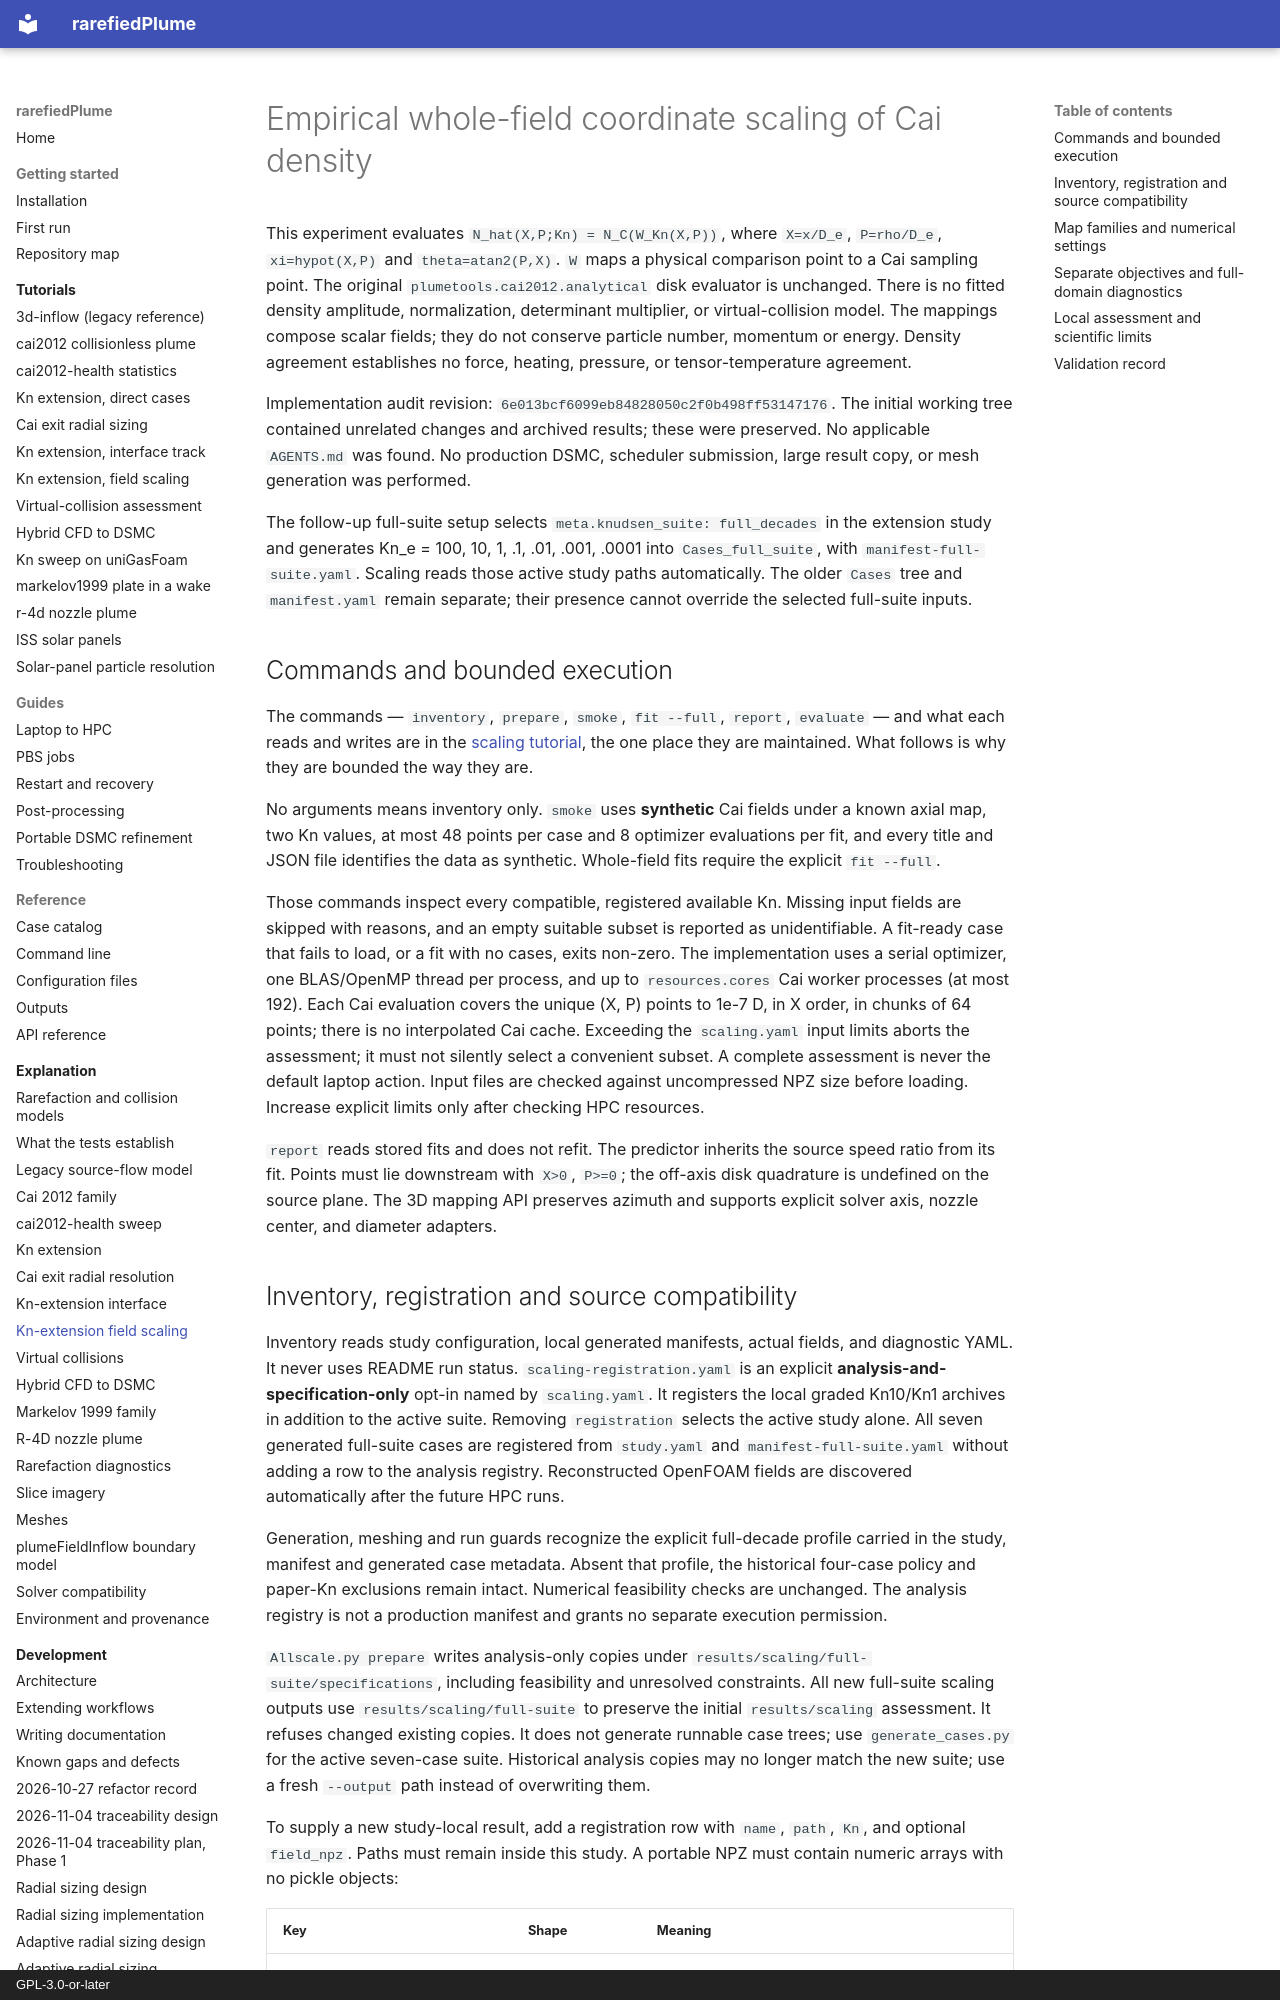

repository: andytorrestb/rarefiedPlume · page: cai2012-scaling/index.html · generator: mkdocs · copyright: GPL-3.0-or-later

# Empirical whole-field coordinate scaling of Cai density

This experiment evaluates `N_hat(X,P;Kn) = N_C(W_Kn(X,P))`, where
`X=x/D_e`, `P=rho/D_e`, `xi=hypot(X,P)` and `theta=atan2(P,X)`.
`W` maps a physical comparison point to a Cai sampling point. The original
`plumetools.cai2012.analytical` disk evaluator is unchanged. There is no fitted
density amplitude, normalization, determinant multiplier, or virtual-collision
model. The mappings compose scalar fields; they do not conserve particle number,
momentum or energy. Density agreement establishes no force, heating, pressure,
or tensor-temperature agreement.

Implementation audit revision: `6e013bcf6099eb84828050c2f0b498ff53147176`.
The initial working tree contained unrelated changes and archived results; these
were preserved. No applicable `AGENTS.md` was found. No production DSMC,
scheduler submission, large result copy, or mesh generation was performed.

The follow-up full-suite setup selects `meta.knudsen_suite: full_decades` in
the extension study and generates Kn_e = 100, 10, 1, .1, .01, .001, .0001 into
`Cases_full_suite`, with `manifest-full-suite.yaml`. Scaling reads those active
study paths automatically. The older `Cases` tree and `manifest.yaml` remain
separate; their presence cannot override the selected full-suite inputs.

## Commands and bounded execution

The commands — `inventory`, `prepare`, `smoke`, `fit --full`, `report`,
`evaluate` — and what each reads and writes are in the
[scaling tutorial](tutorials/cai2012-scaling.md), the one place they are
maintained. What follows is why they are bounded the way they are.

No arguments means inventory only. `smoke` uses **synthetic** Cai fields under a
known axial map, two Kn values, at most 48 points per case and 8 optimizer
evaluations per fit, and every title and JSON file identifies the data as
synthetic. Whole-field fits require the explicit `fit --full`.

Those commands inspect every compatible, registered available Kn. Missing input
fields are skipped with reasons, and an empty suitable subset is reported as
unidentifiable. A fit-ready case that fails to load, or a fit with no cases,
exits non-zero. The implementation uses a serial optimizer, one BLAS/OpenMP
thread per process, and up to `resources.cores` Cai worker processes (at most
192). Each Cai evaluation covers the unique (X, P) points to 1e-7 D, in X order,
in chunks of 64 points; there is no interpolated Cai cache. Exceeding the
`scaling.yaml` input limits aborts the assessment; it must not silently select a
convenient subset. A complete assessment is never the default laptop action. Input files are checked against uncompressed NPZ size
before loading. Increase explicit limits only after checking HPC resources.

`report` reads stored fits and does not refit. The predictor inherits the
source speed ratio from its fit. Points must lie downstream with `X>0`,
`P>=0`; the off-axis disk quadrature is undefined on the source plane. The 3D
mapping API preserves azimuth and supports explicit solver axis, nozzle center,
and diameter adapters.
